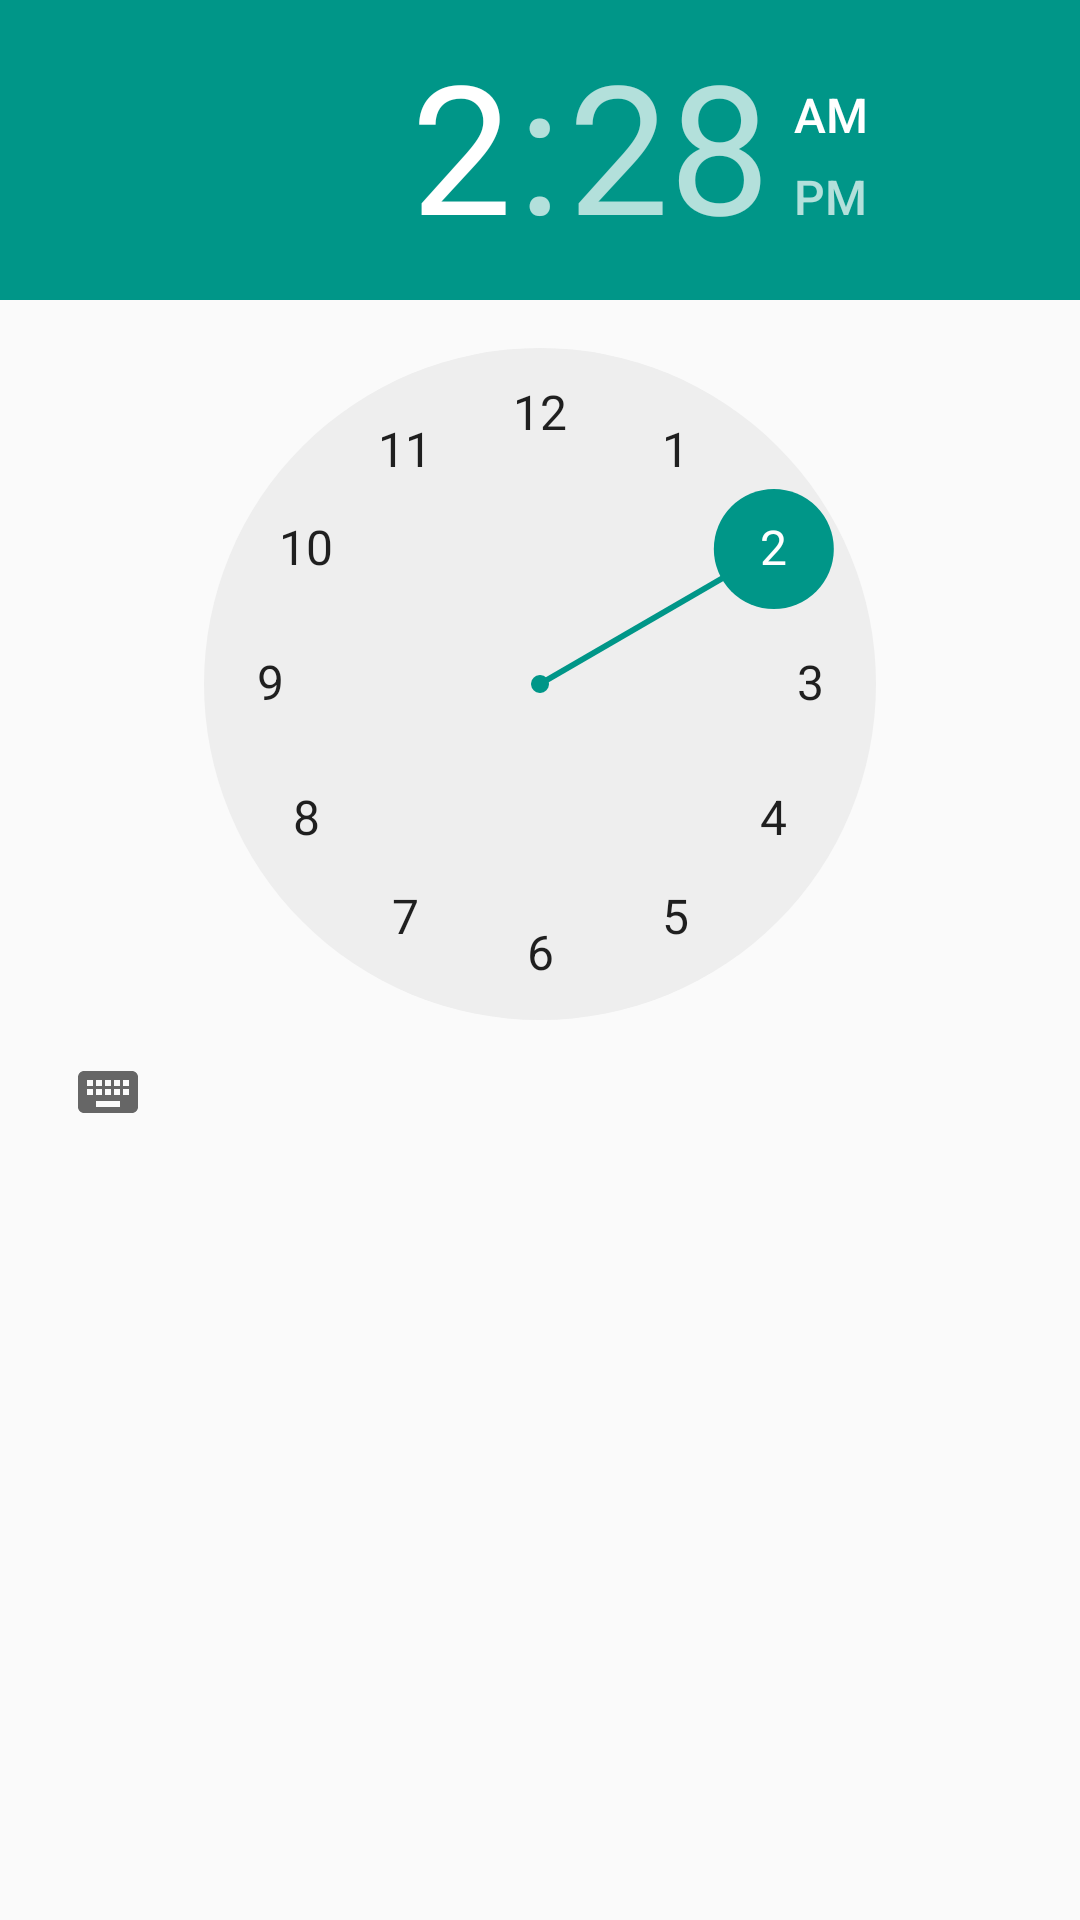

Reconstruct the res/layout file that produces this screen, plus the resources it refers to.
<!-- AndroidManifest.xml: application theme AppTheme -->
<!-- res/layout/fragment_time_picker.xml -->
<?xml version="1.0" encoding="utf-8"?>
<RelativeLayout xmlns:android="http://schemas.android.com/apk/res/android"
    android:layout_width="match_parent"
    android:layout_height="wrap_content">

    <TimePicker
        android:id="@+id/timePicker"
        android:layout_width="match_parent"
        android:layout_height="wrap_content"
        android:layout_alignParentTop="true" />
</RelativeLayout>
<!-- resources referenced by this layout -->
<resources>
  <style name="AppTheme" parent="Theme.AppCompat.Light.DarkActionBar">
          
          <item name="colorPrimary">@color/colorPrimary</item>
          <item name="colorPrimaryDark">@color/colorPrimaryDark</item>
          <item name="colorAccent">@color/colorAccent</item>
          <item name="android:windowDisablePreview">true</item>
      </style>
  <color name="colorPrimary">#009688</color>
  <color name="colorPrimaryDark">#00796B</color>
  <color name="colorAccent">#009688</color>
</resources>
